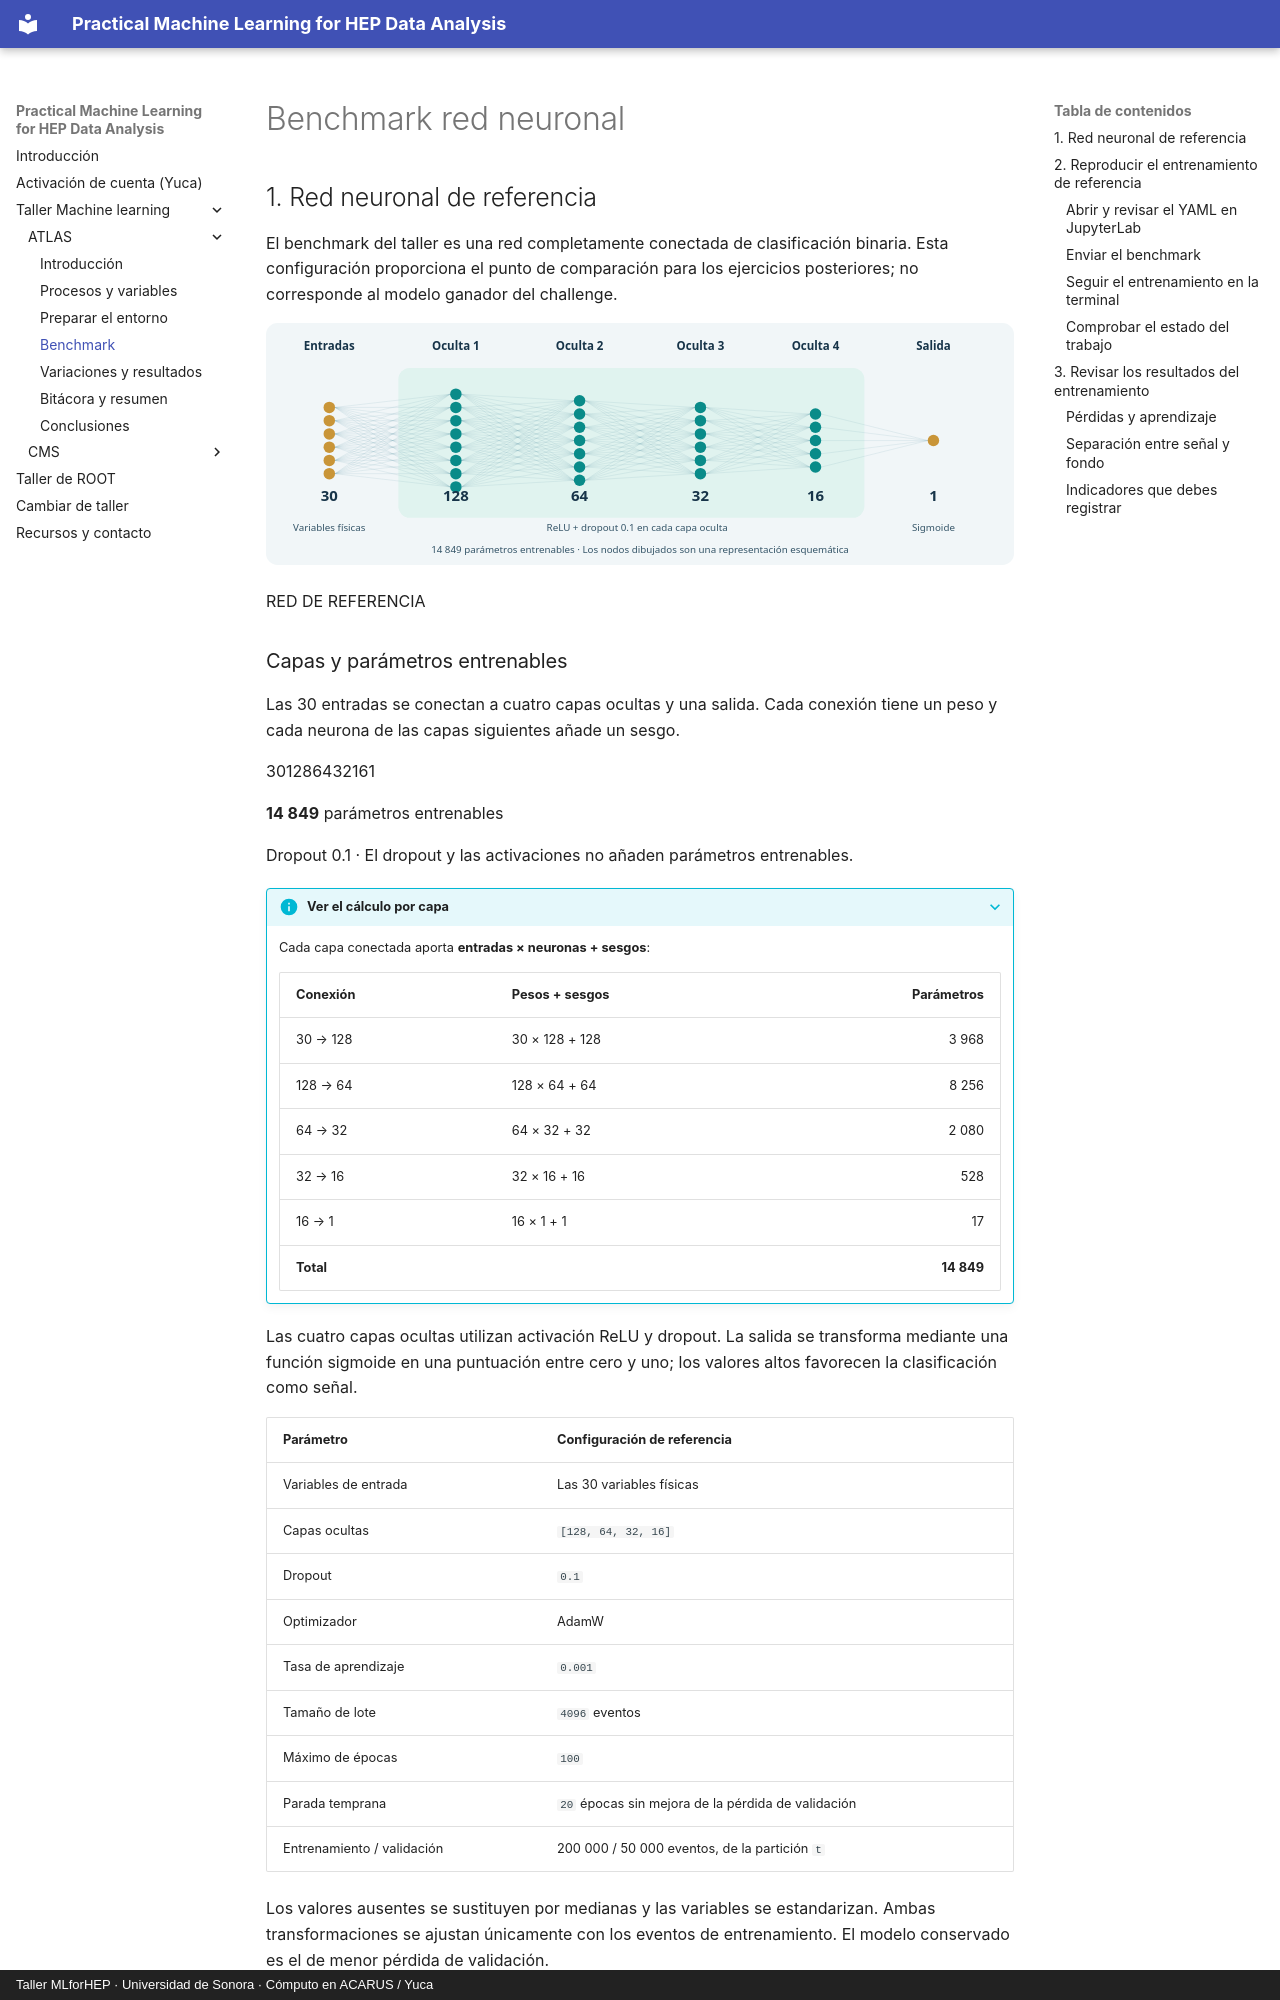

repository: castaned/practical-ml-hep · page: laboratorio/index.html · generator: mkdocs · copyright: Taller MLforHEP · Universidad de Sonora · Cómputo en ACARUS / Yuca

# Benchmark red neuronal

## 1. Red neuronal de referencia {#red-neuronal-de-referencia}

El benchmark del taller es una red completamente conectada de clasificación binaria. Esta configuración proporciona el punto de comparación para los ejercicios posteriores; no corresponde al modelo ganador del challenge.

![Arquitectura del benchmark: treinta entradas, cuatro capas ocultas de 128, 64, 32 y 16 neuronas, y una salida](assets/workshop/atlas_baseline_network.svg)

<div class="network-explorer">
<div class="explorer-intro">
<span class="eyebrow">RED DE REFERENCIA</span>
<h3>Capas y parámetros entrenables</h3>
<p>Las 30 entradas se conectan a cuatro capas ocultas y una salida. Cada conexión tiene un peso y cada neurona de las capas siguientes añade un sesgo.</p>
</div>
<div class="explorer-result">
<div class="network-layers" aria-label="30 entradas, capas ocultas de 128, 64, 32 y 16 neuronas, y una salida"><span>30</span><span class="hidden">128</span><span class="hidden">64</span><span class="hidden">32</span><span class="hidden">16</span><span>1</span></div>
<p class="parameter-count"><strong>14 849</strong> parámetros entrenables</p>
<p class="explorer-hint">Dropout 0.1 · El dropout y las activaciones no añaden parámetros entrenables.</p>
</div>
</div>

??? info "Ver el cálculo por capa"

    Cada capa conectada aporta **entradas × neuronas + sesgos**:

    | Conexión | Pesos + sesgos | Parámetros |
    | --- | --- | ---: |
    | 30 → 128 | 30 × 128 + 128 | 3 968 |
    | 128 → 64 | 128 × 64 + 64 | 8 256 |
    | 64 → 32 | 64 × 32 + 32 | 2 080 |
    | 32 → 16 | 32 × 16 + 16 | 528 |
    | 16 → 1 | 16 × 1 + 1 | 17 |
    | **Total** | | **14 849** |

Las cuatro capas ocultas utilizan activación ReLU y dropout. La salida se transforma mediante una función sigmoide en una puntuación entre cero y uno; los valores altos favorecen la clasificación como señal.

| Parámetro | Configuración de referencia |
| --- | --- |
| Variables de entrada | Las 30 variables físicas |
| Capas ocultas | `[128, 64, 32, 16]` |
| Dropout | `0.1` |
| Optimizador | AdamW |
| Tasa de aprendizaje | `0.001` |
| Tamaño de lote | `4096` eventos |
| Máximo de épocas | `100` |
| Parada temprana | `20` épocas sin mejora de la pérdida de validación |
| Entrenamiento / validación | 200 000 / 50 000 eventos, de la partición `t` |

Los valores ausentes se sustituyen por medianas y las variables se estandarizan. Ambas transformaciones se ajustan únicamente con los eventos de entrenamiento. El modelo conservado es el de menor pérdida de validación.
